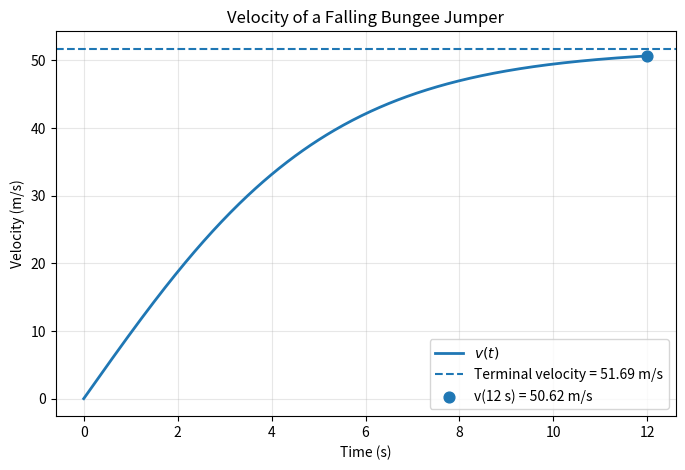

This chart was generated by the following Python code:


import numpy as np
import matplotlib.pyplot as plt

# --------------------------------------------------
# Parameters
# --------------------------------------------------

m = 68.1       # mass [kg]
g = 9.81       # gravitational acceleration [m/s^2]
c = 0.25       # drag coefficient [kg/m]

# --------------------------------------------------
# Terminal velocity
# --------------------------------------------------

v_terminal = np.sqrt(m * g / c)

print(f"Terminal velocity = {v_terminal:.3f} m/s")

# --------------------------------------------------
# Analytical solution
# v(t) = vt * tanh(g*t/vt)
# --------------------------------------------------

def velocity(t):
    return v_terminal * np.tanh(g * t / v_terminal)


# velocity at t = 12 s
v_12 = velocity(12.0)

print(f"Velocity at t = 12 s = {v_12:.3f} m/s")

# --------------------------------------------------
# Calculate velocity from 0 to 12 s
# --------------------------------------------------

t = np.linspace(0, 12, 500)
v = velocity(t)

# --------------------------------------------------
# Plot
# --------------------------------------------------

plt.figure(figsize=(8, 5))

plt.plot(t, v, linewidth=2, label=r"$v(t)$")
plt.axhline(
    v_terminal,
    linestyle="--",
    label=f"Terminal velocity = {v_terminal:.2f} m/s"
)

plt.scatter(
    12,
    v_12,
    s=60,
    zorder=3,
    label=f"v(12 s) = {v_12:.2f} m/s"
)

plt.xlabel("Time (s)")
plt.ylabel("Velocity (m/s)")
plt.title("Velocity of a Falling Bungee Jumper")
plt.grid(True, alpha=0.3)
plt.legend()

plt.show()
